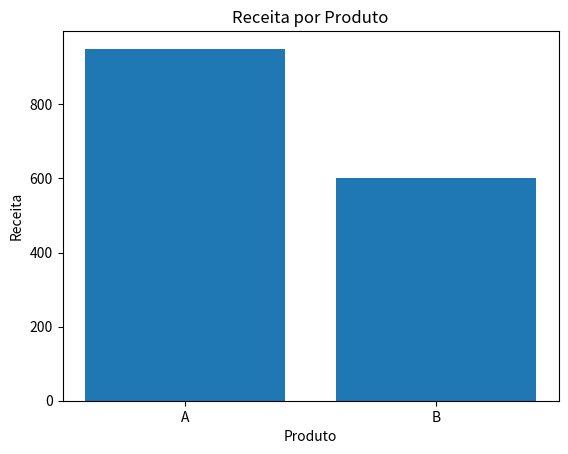

Source code (Python):
import pandas as pd

dados_vendas = pd.DataFrame({
    'Data': ['2023-01-01', '2023-01-02', '2023-01-03'],
    'Produto': ['A', 'B', 'A'],
    'Quantidade': [100, 120, 90],
    'Valor': [500.0, 600.0, 450.0]
})

receita_por_produto = dados_vendas.groupby('Produto')['Valor'].sum().reset_index()


receita_por_produto.to_csv('receita_por_produto.csv', index=False)


import matplotlib.pyplot as plt

plt.bar(receita_por_produto['Produto'], receita_por_produto['Valor'])
plt.xlabel('Produto')
plt.ylabel('Receita')
plt.title('Receita por Produto')
plt.show()